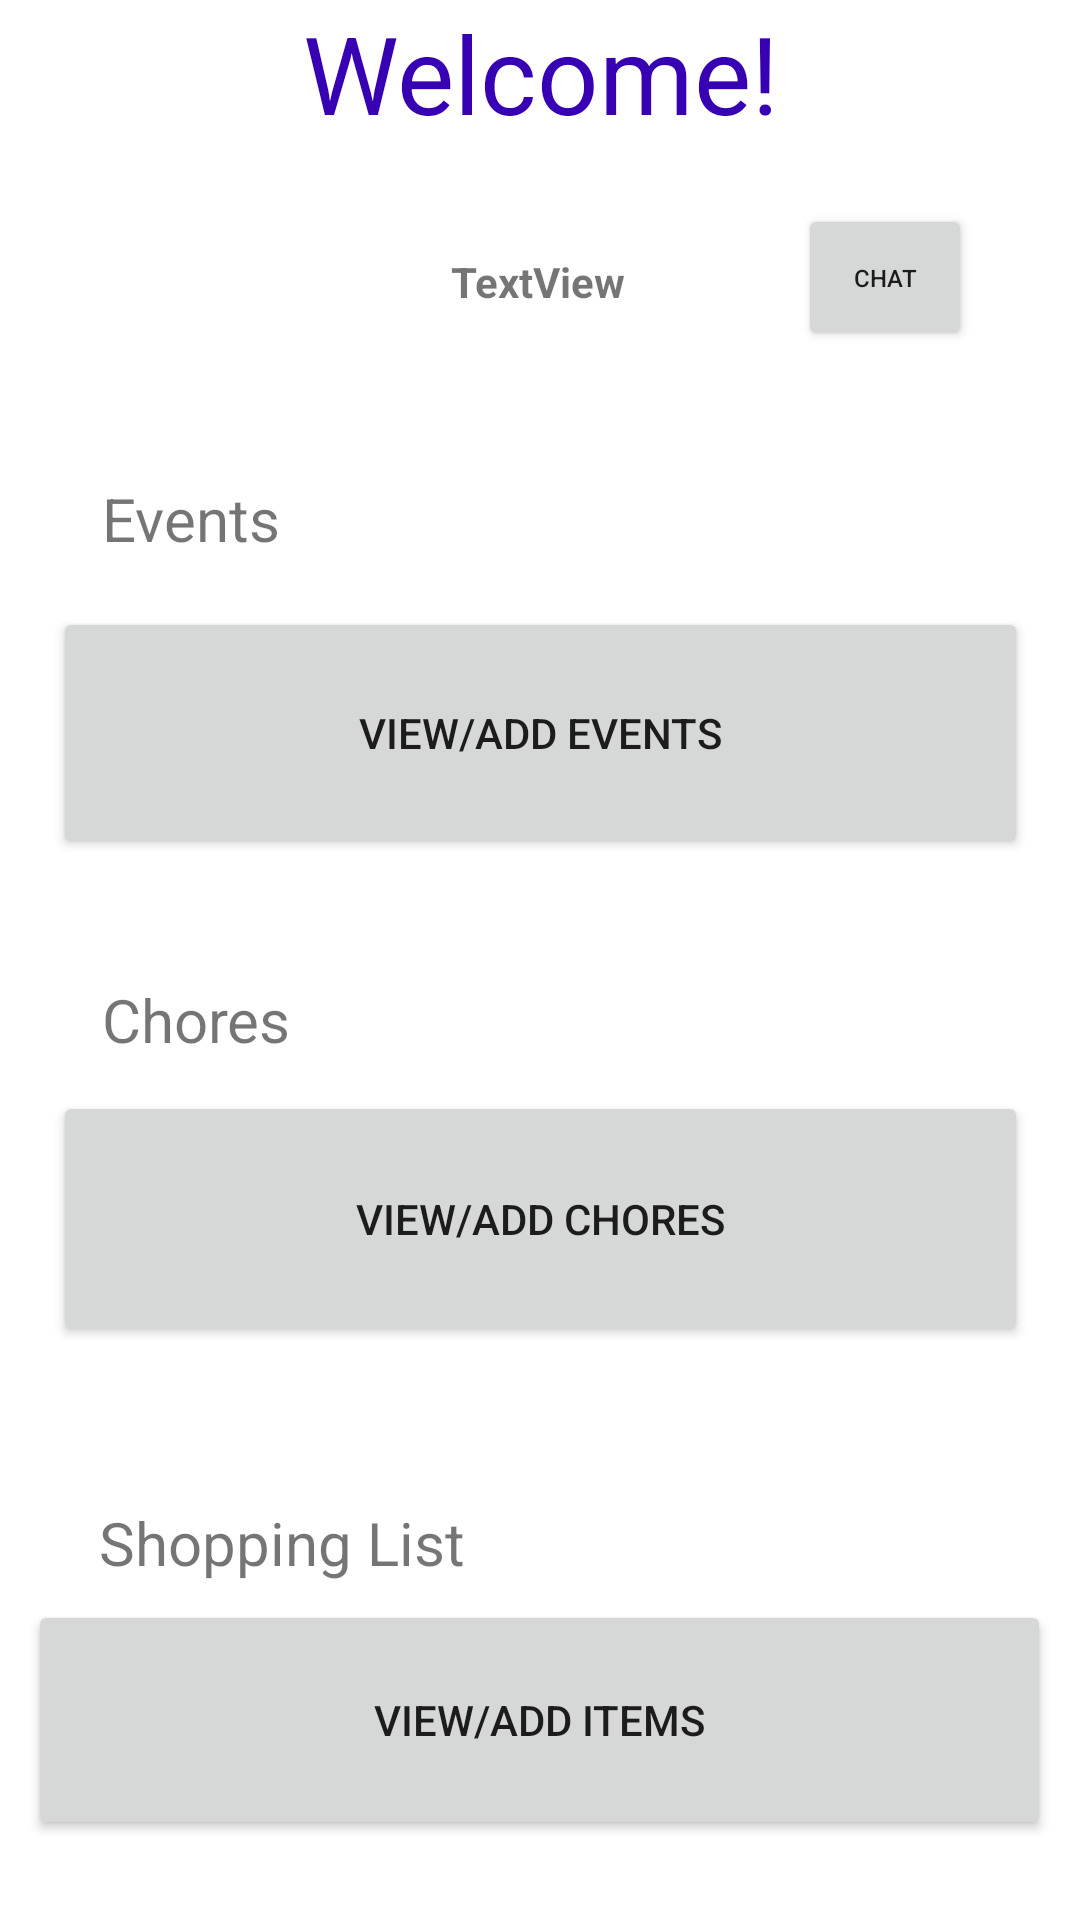

Write the Android layout XML for this screen, with the resource values it uses.
<!-- AndroidManifest.xml: application theme Theme.Room8s_app -->
<!-- res/layout/activity_second.xml -->
<?xml version="1.0" encoding="utf-8"?>
<androidx.constraintlayout.widget.ConstraintLayout xmlns:android="http://schemas.android.com/apk/res/android"
    xmlns:app="http://schemas.android.com/apk/res-auto"
    xmlns:tools="http://schemas.android.com/tools"
    android:layout_width="match_parent"
    android:layout_height="match_parent"
    android:background="#FFFFFF"
    tools:context=".SecondActivity">

    <LinearLayout
        android:id="@+id/linearLayout"
        android:layout_width="0dp"
        android:layout_height="0dp"
        android:layout_marginStart="1dp"
        android:orientation="vertical"
        app:layout_constraintEnd_toEndOf="parent"
        app:layout_constraintStart_toStartOf="parent"
        app:layout_constraintTop_toTopOf="parent">

        <ListView
            android:id="@+id/listView"
            android:layout_width="match_parent"
            android:layout_height="match_parent"
            app:layout_constraintBottom_toBottomOf="parent"
            app:layout_constraintEnd_toEndOf="parent"
            app:layout_constraintStart_toStartOf="parent"
            app:layout_constraintTop_toTopOf="parent" />
    </LinearLayout>

    <TextView
        android:id="@+id/textView"
        android:layout_width="wrap_content"
        android:layout_height="wrap_content"
        android:text="Welcome!"
        android:textColor="@color/purple_700"
        android:textSize="36dp"
        app:layout_constraintEnd_toEndOf="parent"
        app:layout_constraintStart_toStartOf="@+id/linearLayout"
        app:layout_constraintTop_toBottomOf="@+id/linearLayout" />

    <TextView
        android:id="@+id/textView2"
        android:layout_width="wrap_content"
        android:layout_height="wrap_content"
        android:layout_marginTop="56dp"
        android:text="Events"
        android:textSize="20dp"
        app:layout_constraintEnd_toEndOf="parent"
        app:layout_constraintHorizontal_bias="0.113"
        app:layout_constraintStart_toStartOf="parent"
        app:layout_constraintTop_toBottomOf="@+id/text_date_display" />

    <Button
        android:id="@+id/event_button"
        android:layout_width="325dp"
        android:layout_height="84dp"
        android:layout_marginTop="16dp"
        android:text="View/Add Events"
        android:onClick="startEvent"
        app:layout_constraintEnd_toEndOf="parent"
        app:layout_constraintStart_toStartOf="parent"
        app:layout_constraintTop_toBottomOf="@+id/textView2" />

    <TextView
        android:id="@+id/textView3"
        android:layout_width="wrap_content"
        android:layout_height="wrap_content"
        android:layout_marginTop="40dp"
        android:text="Chores"
        android:textSize="20dp"
        app:layout_constraintEnd_toEndOf="parent"
        app:layout_constraintHorizontal_bias="0.115"
        app:layout_constraintStart_toStartOf="parent"
        app:layout_constraintTop_toBottomOf="@+id/event_button" />

    <TextView
        android:id="@+id/textView4"
        android:layout_width="wrap_content"
        android:layout_height="wrap_content"
        android:layout_marginTop="52dp"
        android:text="Shopping List"
        android:textSize="20dp"
        app:layout_constraintEnd_toEndOf="parent"
        app:layout_constraintHorizontal_bias="0.138"
        app:layout_constraintStart_toStartOf="parent"
        app:layout_constraintTop_toBottomOf="@+id/chores_button" />

    <TextView
        android:id="@+id/text_date_display"
        android:layout_width="wrap_content"
        android:layout_height="wrap_content"
        android:layout_marginTop="36dp"
        android:text="TextView"
        android:textStyle="bold"
        app:layout_constraintEnd_toEndOf="parent"
        app:layout_constraintHorizontal_bias="0.498"
        app:layout_constraintStart_toStartOf="parent"
        app:layout_constraintTop_toBottomOf="@+id/textView" />

    <Button
        android:id="@+id/chores_button"
        android:layout_width="325dp"
        android:layout_height="85dp"
        android:text="View/Add Chores"
        android:onClick="startChores"
        app:layout_constraintBottom_toBottomOf="parent"
        app:layout_constraintEnd_toEndOf="parent"
        app:layout_constraintStart_toStartOf="parent"
        app:layout_constraintTop_toBottomOf="@+id/textView3"
        app:layout_constraintVertical_bias="0.051" />

    <Button
        android:id="@+id/shopping_button"
        android:layout_width="341dp"
        android:layout_height="80dp"
        android:text="View/Add Items"
        android:onClick="startShopping"
        app:layout_constraintBottom_toBottomOf="parent"
        app:layout_constraintEnd_toEndOf="parent"
        app:layout_constraintHorizontal_bias="0.483"
        app:layout_constraintStart_toStartOf="parent"
        app:layout_constraintTop_toBottomOf="@+id/textView4"
        app:layout_constraintVertical_bias="0.172" />

    <Button
        android:id="@+id/chat"
        android:layout_width="58dp"
        android:layout_height="49dp"
        android:layout_marginTop="68dp"
        android:layout_marginEnd="36dp"
        android:text="chat"
        android:onClick="startChat"
        android:textSize="8dp"
        app:layout_constraintEnd_toEndOf="parent"
        app:layout_constraintTop_toTopOf="parent" />

</androidx.constraintlayout.widget.ConstraintLayout>
<!-- resources referenced by this layout -->
<resources>
  <style name="Theme.Room8s_app" parent="Theme.MaterialComponents.DayNight.DarkActionBar">
          
          <item name="colorPrimary">@color/purple_500</item>
          <item name="colorPrimaryVariant">@color/purple_700</item>
          <item name="colorOnPrimary">@color/white</item>
          
          <item name="colorSecondary">@color/teal_200</item>
          <item name="colorSecondaryVariant">@color/teal_700</item>
          <item name="colorOnSecondary">@color/black</item>
          
          <item name="android:statusBarColor" tools:targetApi="l">?attr/colorPrimaryVariant</item>
          
      </style>
  <!-- not gathered from this repository: default colours our renderer supplied (Android Studio template values) -->
  <color name="purple_500">#FF6200EE</color>
  <color name="purple_700">#FF3700B3</color>
  <color name="teal_200">#FF03DAC5</color>
  <color name="teal_700">#FF018786</color>
  <color name="black">#FF000000</color>
  <color name="white">#FFFFFFFF</color>
</resources>
